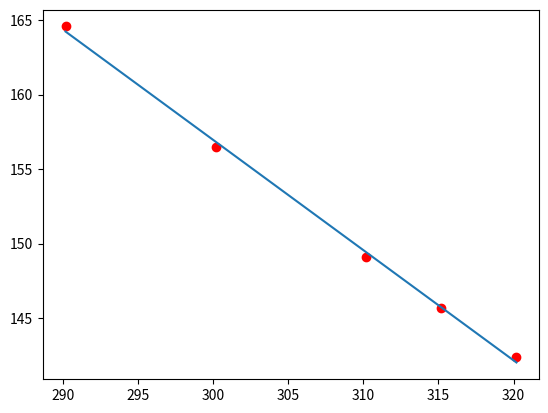

This figure's Python source:
import matplotlib.pyplot as plt
import numpy as np

Temp = np.array([290.196,300.187,310.193,315.195,320.190])
Res = np.array([164.569,156.494,149.117,145.681,142.390])

slope, intercept = np.polyfit(Temp,Res,1)

predicted = Temp * slope + intercept

print("Approximation from 290K to 320K")
print(f"y={slope}x+{intercept}")

plt.figure()
plt.scatter(Temp,Res, color = "red")
plt.plot(Temp, predicted)
plt.show()
